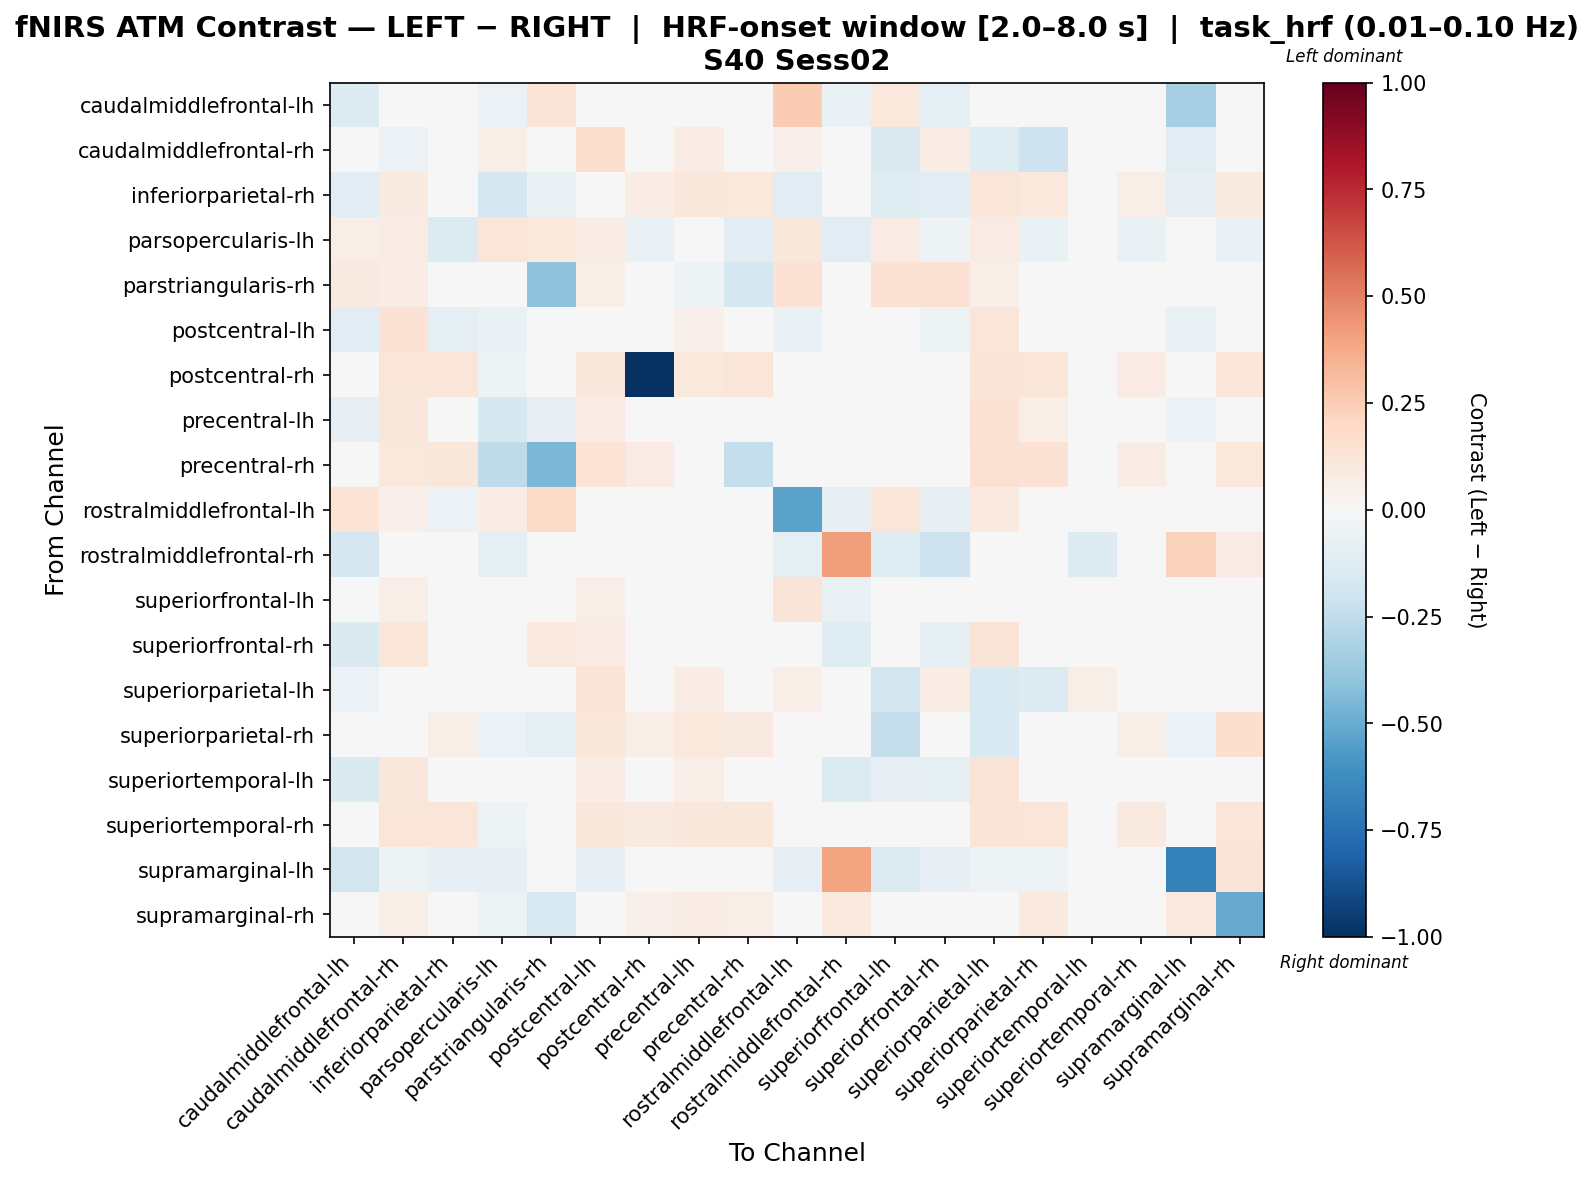

The table this chart was drawn from, first rows:
, caudalmiddlefrontal-lh, caudalmiddlefrontal-rh, inferiorparietal-rh, parsopercularis-lh, parstriangularis-rh, postcentral-lh, postcentral-rh, precentral-lh, precentral-rh, rostralmiddlefrontal-lh, rostralmiddlefrontal-rh, superiorfrontal-lh, superiorfrontal-rh, superiorparietal-lh, superiorparietal-rh, superiortemporal-lh, superiortemporal-rh, supramarginal-lh, supramarginal-rh
caudalmiddlefrontal-lh, -0.1311, 0.02824, -0.01279, -0.05482, 0.1271, 0.01545, 0.02824, 0.007281, 0.02824, 0.2525, -0.06748, 0.1078, -0.1008, 0.04964, 0.02824, -0.004617, 0.0, -0.3293, 0.02824
caudalmiddlefrontal-rh, 0.002405, -0.06016, 0.04061, 0.05509, -0.004964, 0.1602, 0.03398, 0.07144, 0.03817, 0.05436, 0.00384, -0.1474, 0.07189, -0.1179, -0.2091, 0.04854, 0.0243, -0.1035, 0.0382
inferiorparietal-rh, -0.1106, 0.08823, -0.008252, -0.1666, -0.06725, 0.01894, 0.07751, 0.1107, 0.107, -0.113, 0.001849, -0.1184, -0.1147, 0.1182, 0.1064, -0.006243, 0.07029, -0.08236, 0.08823
parsopercularis-lh, 0.06952, 0.08204, -0.1349, 0.1207, 0.1091, 0.07127, -0.06965, -0.03079, -0.1131, 0.1136, -0.1131, 0.08189, -0.05289, 0.08593, -0.06965, 0.03286, -0.06965, -0.04348, -0.06965
parstriangularis-rh, 0.08736, 0.0728, -0.03701, 0.002776, -0.4009, 0.05687, -0.00166, -0.05025, -0.176, 0.1435, -0.00166, 0.1474, 0.1454, 0.06889, -0.02979, 0.03986, -0.03069, 0.0, -0.03701
postcentral-lh, -0.1155, 0.143, -0.0896, -0.06316, -0.03632, 0.04506, 0.02859, 0.0505, 0.03032, -0.06392, 0.001385, -0.008211, -0.0502, 0.1215, 0.02895, 0.01492, 0.01672, -0.07129, 0.01733
postcentral-rh, 0.002395, 0.1185, 0.1209, -0.05423, -0.0306, 0.1161, -1.0, 0.1089, 0.1233, 0.0, 0.002671, 0.01148, -0.001271, 0.1308, 0.1211, 0.02926, 0.08226, 0.0, 0.1185
precentral-lh, -0.08288, 0.1132, -0.01026, -0.1592, -0.0846, 0.08056, 0.03796, 0.02025, -0.04686, -0.01817, -0.02783, -0.01395, -0.02461, 0.141, 0.06339, -0.006085, 0.02834, -0.05876, 0.0485
precentral-rh, 0.002389, 0.1075, 0.1099, -0.2566, -0.4453, 0.1347, 0.08036, -0.01073, -0.237, 0.0, 0.004462, 0.01187, -0.0001899, 0.1515, 0.1419, 0.02687, 0.07076, 0.0, 0.1075
rostralmiddlefrontal-lh, 0.1346, 0.05322, -0.05876, 0.07402, 0.192, 0.03626, 0.0, 0.04152, 0.0, -0.5328, -0.07835, 0.1192, -0.08126, 0.09503, 0.0, 0.0446, 0.0, -0.03918, 0.0
rostralmiddlefrontal-rh, -0.1697, 0.009612, 0.009612, -0.09401, -0.01253, 0.009612, 0.01208, 0.001791, 0.009612, -0.0928, 0.4215, -0.1185, -0.2091, 0.01947, 0.01701, -0.1306, 0.004398, 0.2317, 0.0809
superiorfrontal-lh, -0.02787, 0.06723, -0.03912, -0.01574, 0.02279, 0.06582, -0.003667, 0.01153, -0.003667, 0.1264, -0.06866, -0.0008149, 0.002055, 0.006736, -0.04502, -0.04487, -0.01407, -0.03545, -0.003667
superiorfrontal-rh, -0.1425, 0.1177, -0.04144, -0.01826, 0.09588, 0.08158, 0.002635, 0.03854, 0.002635, -0.02893, -0.1187, 0.04551, -0.093, 0.1256, 0.002635, -0.03398, -0.005271, -0.03341, 0.002635
superiorparietal-lh, -0.05887, 0.04194, 0.01594, 0.04468, -0.03631, 0.1314, 0.02897, 0.07762, 0.04086, 0.06453, -0.001616, -0.1827, 0.07463, -0.1524, -0.1398, 0.05611, 0.0267, -0.0453, 0.01368
superiorparietal-rh, 0.002482, -0.03115, 0.05944, -0.05681, -0.09947, 0.1112, 0.06375, 0.1081, 0.08964, 0.0, 0.00454, -0.2299, -0.001804, -0.1511, -0.04831, 0.01801, 0.05879, -0.0604, 0.163
superiortemporal-lh, -0.147, 0.1126, -0.005007, -0.02956, 0.03568, 0.07512, 0.03535, 0.06999, 0.03337, -0.0265, -0.133, -0.07859, -0.09384, 0.131, 0.03155, -0.03663, 0.03337, -0.03792, 0.03002
superiortemporal-rh, 0.0, 0.1199, 0.1225, -0.0528, -0.04036, 0.1149, 0.08869, 0.1125, 0.1155, 0.0, 0.003247, 0.006552, -0.004278, 0.1321, 0.1219, 0.03708, 0.08947, 0.0, 0.1199
supramarginal-lh, -0.1825, -0.05017, -0.08362, -0.08362, 0.0, -0.08362, 0.0, -0.01672, 0.0, -0.08362, 0.3953, -0.1338, -0.08362, -0.05017, -0.05017, -0.03345, 0.0, -0.6791, 0.1318
supramarginal-rh, 0.002363, 0.06707, 0.01767, -0.05339, -0.1527, 0.02959, 0.05279, 0.07426, 0.06701, 0.0, 0.09819, 0.01137, -0.001139, 0.04645, 0.09415, 0.01238, 0.04321, 0.09536, -0.5047
